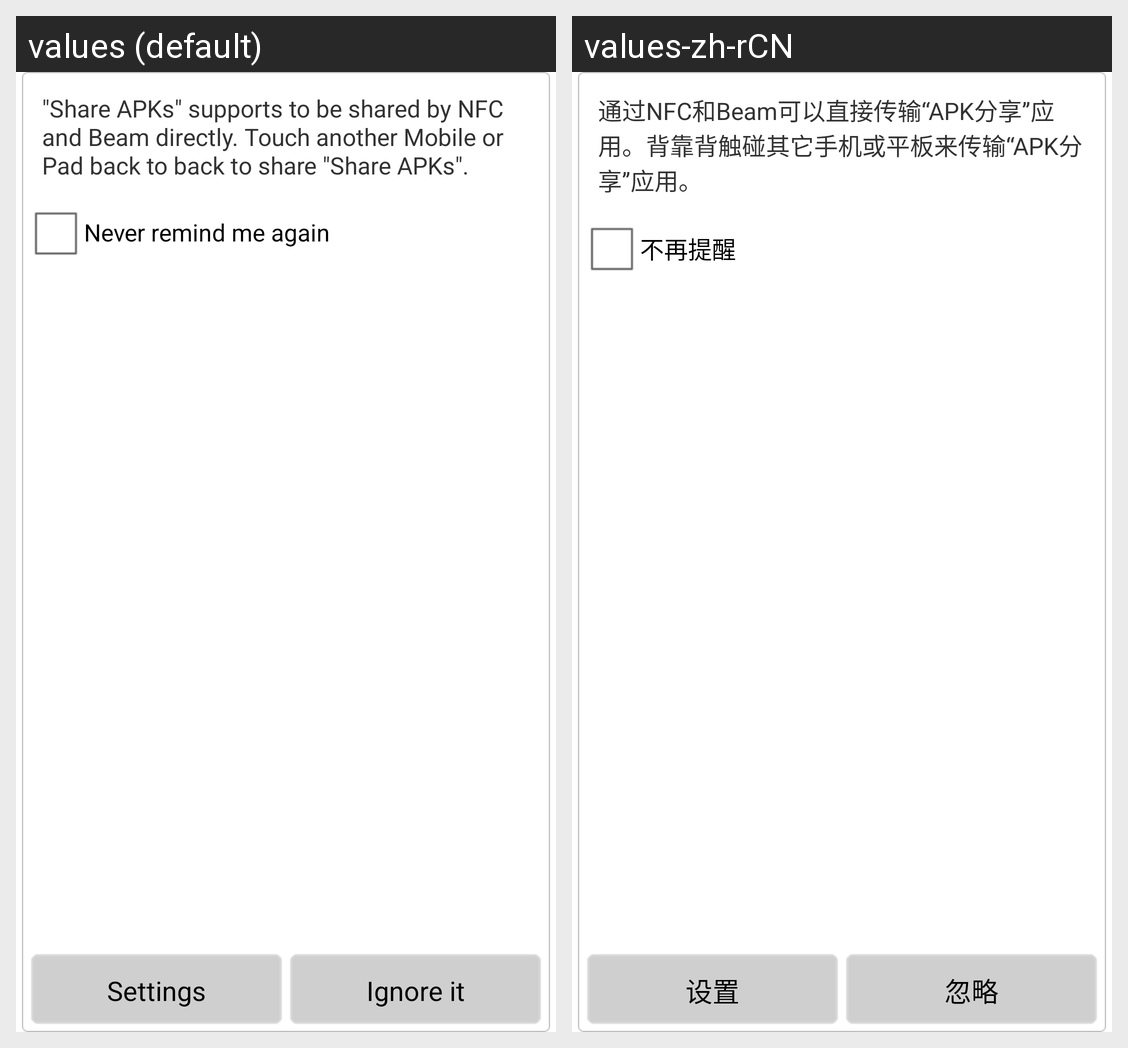

The same Android screen rendered under two of its app's locales, left to right. List the strings drawn on it with the default value and each locale's translation.
Android screen res/layout/popupwindow_nfctip.xml rendered under 2 locales, left to right: values (default), values-zh-rCN. Device: Nexus 5 (rendered at 1080×1920; each locale shown at half size, 540×960, under a caption strip naming it); theme AppTheme.
Strings drawn on this screen, with the default value and each locale's value (text and hints the layout hard-codes, and strings that could not be matched under every locale, appear in the picture but are not listed):

tiptext
  values: "Share APKs" supports to be shared by NFC and Beam directly. Touch another Mobile or Pad back to back to share "Share APKs".
  values-zh-rCN: 通过NFC和Beam可以直接传输“APK分享”应用。背靠背触碰其它手机或平板来传输“APK分享”应用。

nextifnotify
  values: Never remind me again
  values-zh-rCN: 不再提醒

setnfc
  values: Settings
  values-zh-rCN: 设置

iknown
  values: Ignore it
  values-zh-rCN: 忽略
